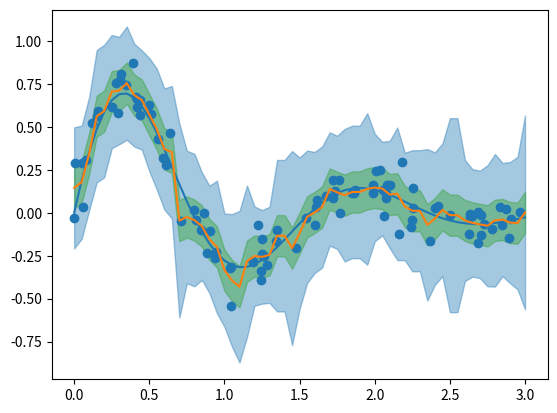

Reproduce this figure in Python.
import matplotlib.pyplot as plt
import numpy as np
from matplotlib import cm
plt.close("all")

np.random.seed(1)


n=100 #number of samples
L=2 #Lipschitz constant
noise_var=0.1 #noise variance
h=0.06 #kernel bandwith parameter
delta=0.001 #probability 1-\delta


limits=np.array([[0],[3]]) #domain

d=limits.shape[1] #explanatory data dimmension R^d

grid_step=np.array([0.05]) # grid step for every explanatory sub data d x 1

fun2d = lambda x: np.exp(-x)*np.sin(4*x)


fun_main=fun2d

Kernel_fun=lambda x :1*(np.linalg.norm(x,axis=0)<1).astype(float)

def generate_data(limits,n,noise_var,fun):
    '''
    takes limits (domain), n (number of samples), noise variance and function and calculates uniformly sampled
    explanatory data and corresponding noisy values
    '''
    d=limits.shape[1]
    explanatory_data=np.random.uniform(limits[0,:],limits[1,:],(n,d)).T #explanatory data matrix d x n
    residuals = np.random.normal(0,noise_var, size=[n]) #noise value n x 1
    value=fun(*np.split(explanatory_data,d))+residuals
    return explanatory_data,value

def calculate_bounds(mesh,kappa,h,delta,L,noise_var):
    alpha = np.zeros(mesh.shape[1:])
    alpha[kappa <= 1] = np.sqrt(np.log(np.sqrt(2)/delta))
    alpha[kappa > 1] = np.sqrt(kappa[kappa > 1]*np.log(np.sqrt(1 + kappa[kappa > 1])/delta))
    NW_bound= L*h + 2*noise_var*alpha/kappa
   # print(str(2*noise_var*alpha/kappa)+" : "+str(L*h))
    return NW_bound

def NW(data,value,mesh,h,delta,L,noise_var, ker_NW):

    m_tmp=np.array([(mesh[i].reshape(mesh[i].shape+(1,))-data[i].reshape((1,)*mesh[i].ndim+(len(data[i]),)))/h
                    for i in range(mesh.shape[0])]) # stucked arrays of diferences grid - explanatory data
    kernel_values=ker_NW(m_tmp)
    num = np.sum(np.multiply(value, kernel_values), axis=mesh.ndim-1)
    kappa = np.sum(kernel_values, axis=(mesh.ndim-1))
    NW_bound=calculate_bounds(mesh,kappa,h,delta,L,noise_var)
    return num, kappa, NW_bound



mesh= np.array(np.meshgrid(*[np.arange(l[0], l[1]+grid_step[i],grid_step[i]) for i,l in enumerate(limits.T) ]))


ed,v=generate_data(limits,n,noise_var,fun_main)


num,kappa,NW_bound=NW(ed,v,mesh,h,0.01,L,noise_var,Kernel_fun)

NW_est=num/kappa

plt.figure(1)
plt.plot(mesh[0],fun2d(mesh[0]),color="C0")
plt.plot(mesh[0],NW_est,color="C1")
plt.fill_between(mesh[0],NW_est-NW_bound,NW_est+NW_bound,alpha=0.4,color="C0")
plt.fill_between(mesh[0],NW_est-L*h,NW_est+L*h,alpha=0.4,color="C2")
plt.scatter(ed,v)



